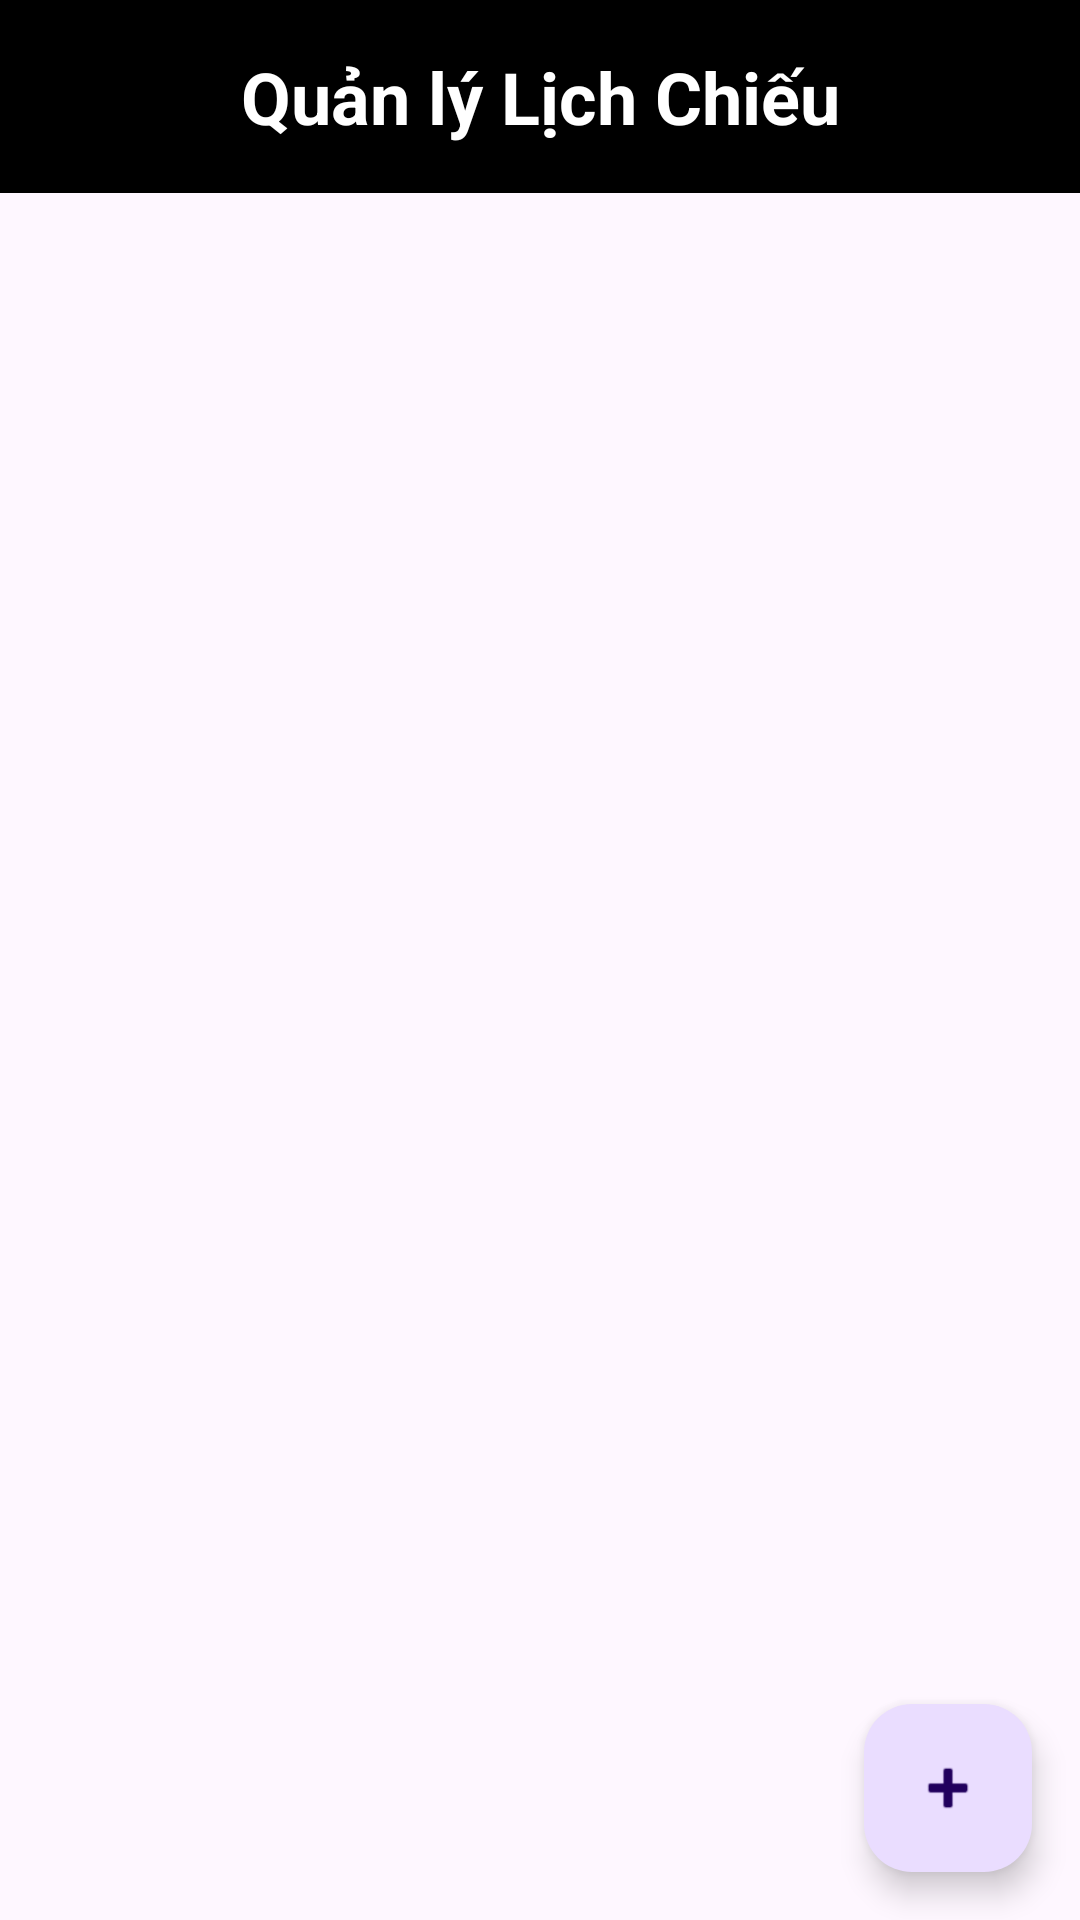

The Android layout XML behind this screen, and the referenced resources:
<!-- AndroidManifest.xml: application theme Theme.BTLNHOM17 -->
<!-- res/layout/activity_manage_screenings.xml -->
<?xml version="1.0" encoding="utf-8"?>
<RelativeLayout xmlns:android="http://schemas.android.com/apk/res/android"
    xmlns:app="http://schemas.android.com/apk/res-auto"
    xmlns:tools="http://schemas.android.com/tools"
    android:layout_width="match_parent"
    android:layout_height="match_parent"
    tools:context=".admin.ManageScreeningsActivity">



    <TextView
        android:id="@+id/tvManageScreeningsTitle"
        android:layout_width="match_parent"
        android:layout_height="wrap_content"
        android:text="Quản lý Lịch Chiếu"
        android:textSize="24sp"
        android:textStyle="bold"
        android:padding="16dp"
        android:gravity="center"
        android:background="@color/material_dynamic_primary0"
        android:textColor="@android:color/white"/>

    <androidx.recyclerview.widget.RecyclerView
        android:id="@+id/recyclerViewScreenings"
        android:layout_width="match_parent"
        android:layout_height="match_parent"
        android:layout_below="@id/tvManageScreeningsTitle"
        android:layout_above="@+id/btnAddScreening"
        android:padding="8dp"
        android:scrollbars="vertical" />

    <com.google.android.material.floatingactionbutton.FloatingActionButton
        android:id="@+id/btnAddScreening"
        android:layout_width="wrap_content"
        android:layout_height="wrap_content"
        android:layout_alignParentEnd="true"
        android:layout_alignParentBottom="true"
        android:layout_margin="16dp"
        android:clickable="true"
        android:focusable="true"
        android:src="@android:drawable/ic_input_add"
        android:contentDescription="Thêm Lịch Chiếu Mới" />

</RelativeLayout>
<!-- resources referenced by this layout -->
<resources>
  <style name="Theme.BTLNHOM17" parent="Base.Theme.BTLNHOM17" />
  <style name="Base.Theme.BTLNHOM17" parent="Theme.Material3.DayNight.NoActionBar">
          
          
      </style>
</resources>
